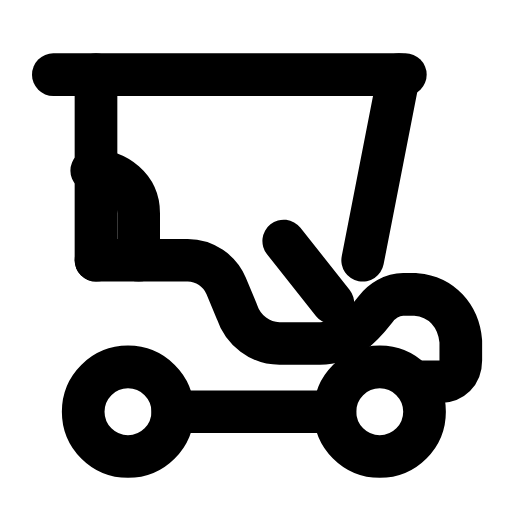
t = 0.00 s
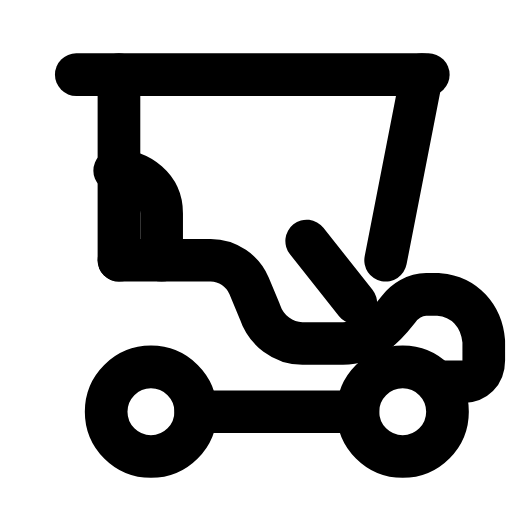
t = 0.29 s
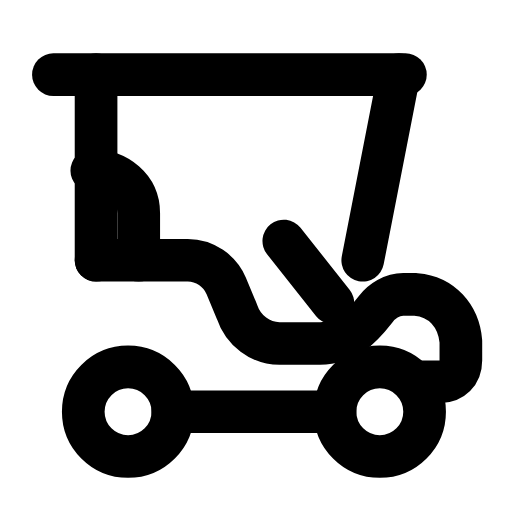
t = 0.60 s
t = 0.88 s: frame unchanged from t = 0.00 s, image omitted
t = 1.19 s: frame unchanged from t = 0.00 s, image omitted
t = 1.50 s: frame unchanged from t = 0.00 s, image omitted

The animated SVG that drew these frames (rendered in a browser with its animation timeline set to each time). Animation: 1 SMIL element (animateTransform=1); one cycle of 1.80 s, repeats indefinitely.

<svg xmlns="http://www.w3.org/2000/svg" width="24" height="24" viewBox="0 0 24 24" fill="none"><g><animateTransform attributeName="transform" type="translate" values="0 0;0 0;1.3 0;0 0;0 0;0 0;0 0;1.3 0;0 0;0 0;0 0" keyTimes="0;0.135;0.2475;0.36;0.45;0.6;0.66;0.735;0.81;0.9;1" dur="1.8s" repeatCount="indefinite" calcMode="spline" keySplines="0.16 1 0.3 1;0.16 1 0.3 1;0.16 1 0.3 1;0.16 1 0.3 1;0.16 1 0.3 1;0.16 1 0.3 1;0.16 1 0.3 1;0.16 1 0.3 1;0.16 1 0.3 1;0.16 1 0.3 1"/><path stroke="currentColor" stroke-width="2" stroke-linecap="round" stroke-linejoin="round" fill="none" d="M2.5 3.5L19 3.5"></path><path stroke="currentColor" stroke-width="2" stroke-linecap="round" stroke-linejoin="round" fill="none" d="M4.5 12.2L4.5 3.5"></path><path stroke="currentColor" stroke-width="2" stroke-linecap="round" stroke-linejoin="round" fill="none" d="M17 12.2L18.7 3.5"></path><path stroke="currentColor" stroke-width="2" stroke-linecap="round" stroke-linejoin="round" fill="none" d="M6.5 12.2L6.5 10C6.5 8.8 5.5 8 4.3 8"></path><path stroke="currentColor" stroke-width="2" stroke-linecap="round" stroke-linejoin="round" fill="none" d="M4.5 12.2L8.8 12.2C9.6 12.2 10.3 12.7 10.6 13.4L11.1 14.6C11.4 15.5 12.2 16.1 13.1 16.1L15 16.1C16.2 16.1 16.9 15.4 17.6 14.5C17.9 14.1 18.4 13.8 18.9 13.8L19.5 13.8C20.7 13.9 21.5 14.8 21.6 16L21.6 16.9C21.6 17.5 21.2 17.9 20.6 17.9L19.6 17.9"></path><path stroke="currentColor" stroke-width="2" stroke-linecap="round" stroke-linejoin="round" fill="none" d="M8.1 19.3L15.7 19.3"></path><circle stroke="currentColor" stroke-width="2" stroke-linecap="round" stroke-linejoin="round" fill="none" cx="6" cy="19.3" r="2.1"></circle><circle stroke="currentColor" stroke-width="2" stroke-linecap="round" stroke-linejoin="round" fill="none" cx="17.8" cy="19.3" r="2.1"></circle><path stroke="currentColor" stroke-width="2" stroke-linecap="round" stroke-linejoin="round" fill="none" d="M15.6 14.2L13.3 11.3"></path></g></svg>
